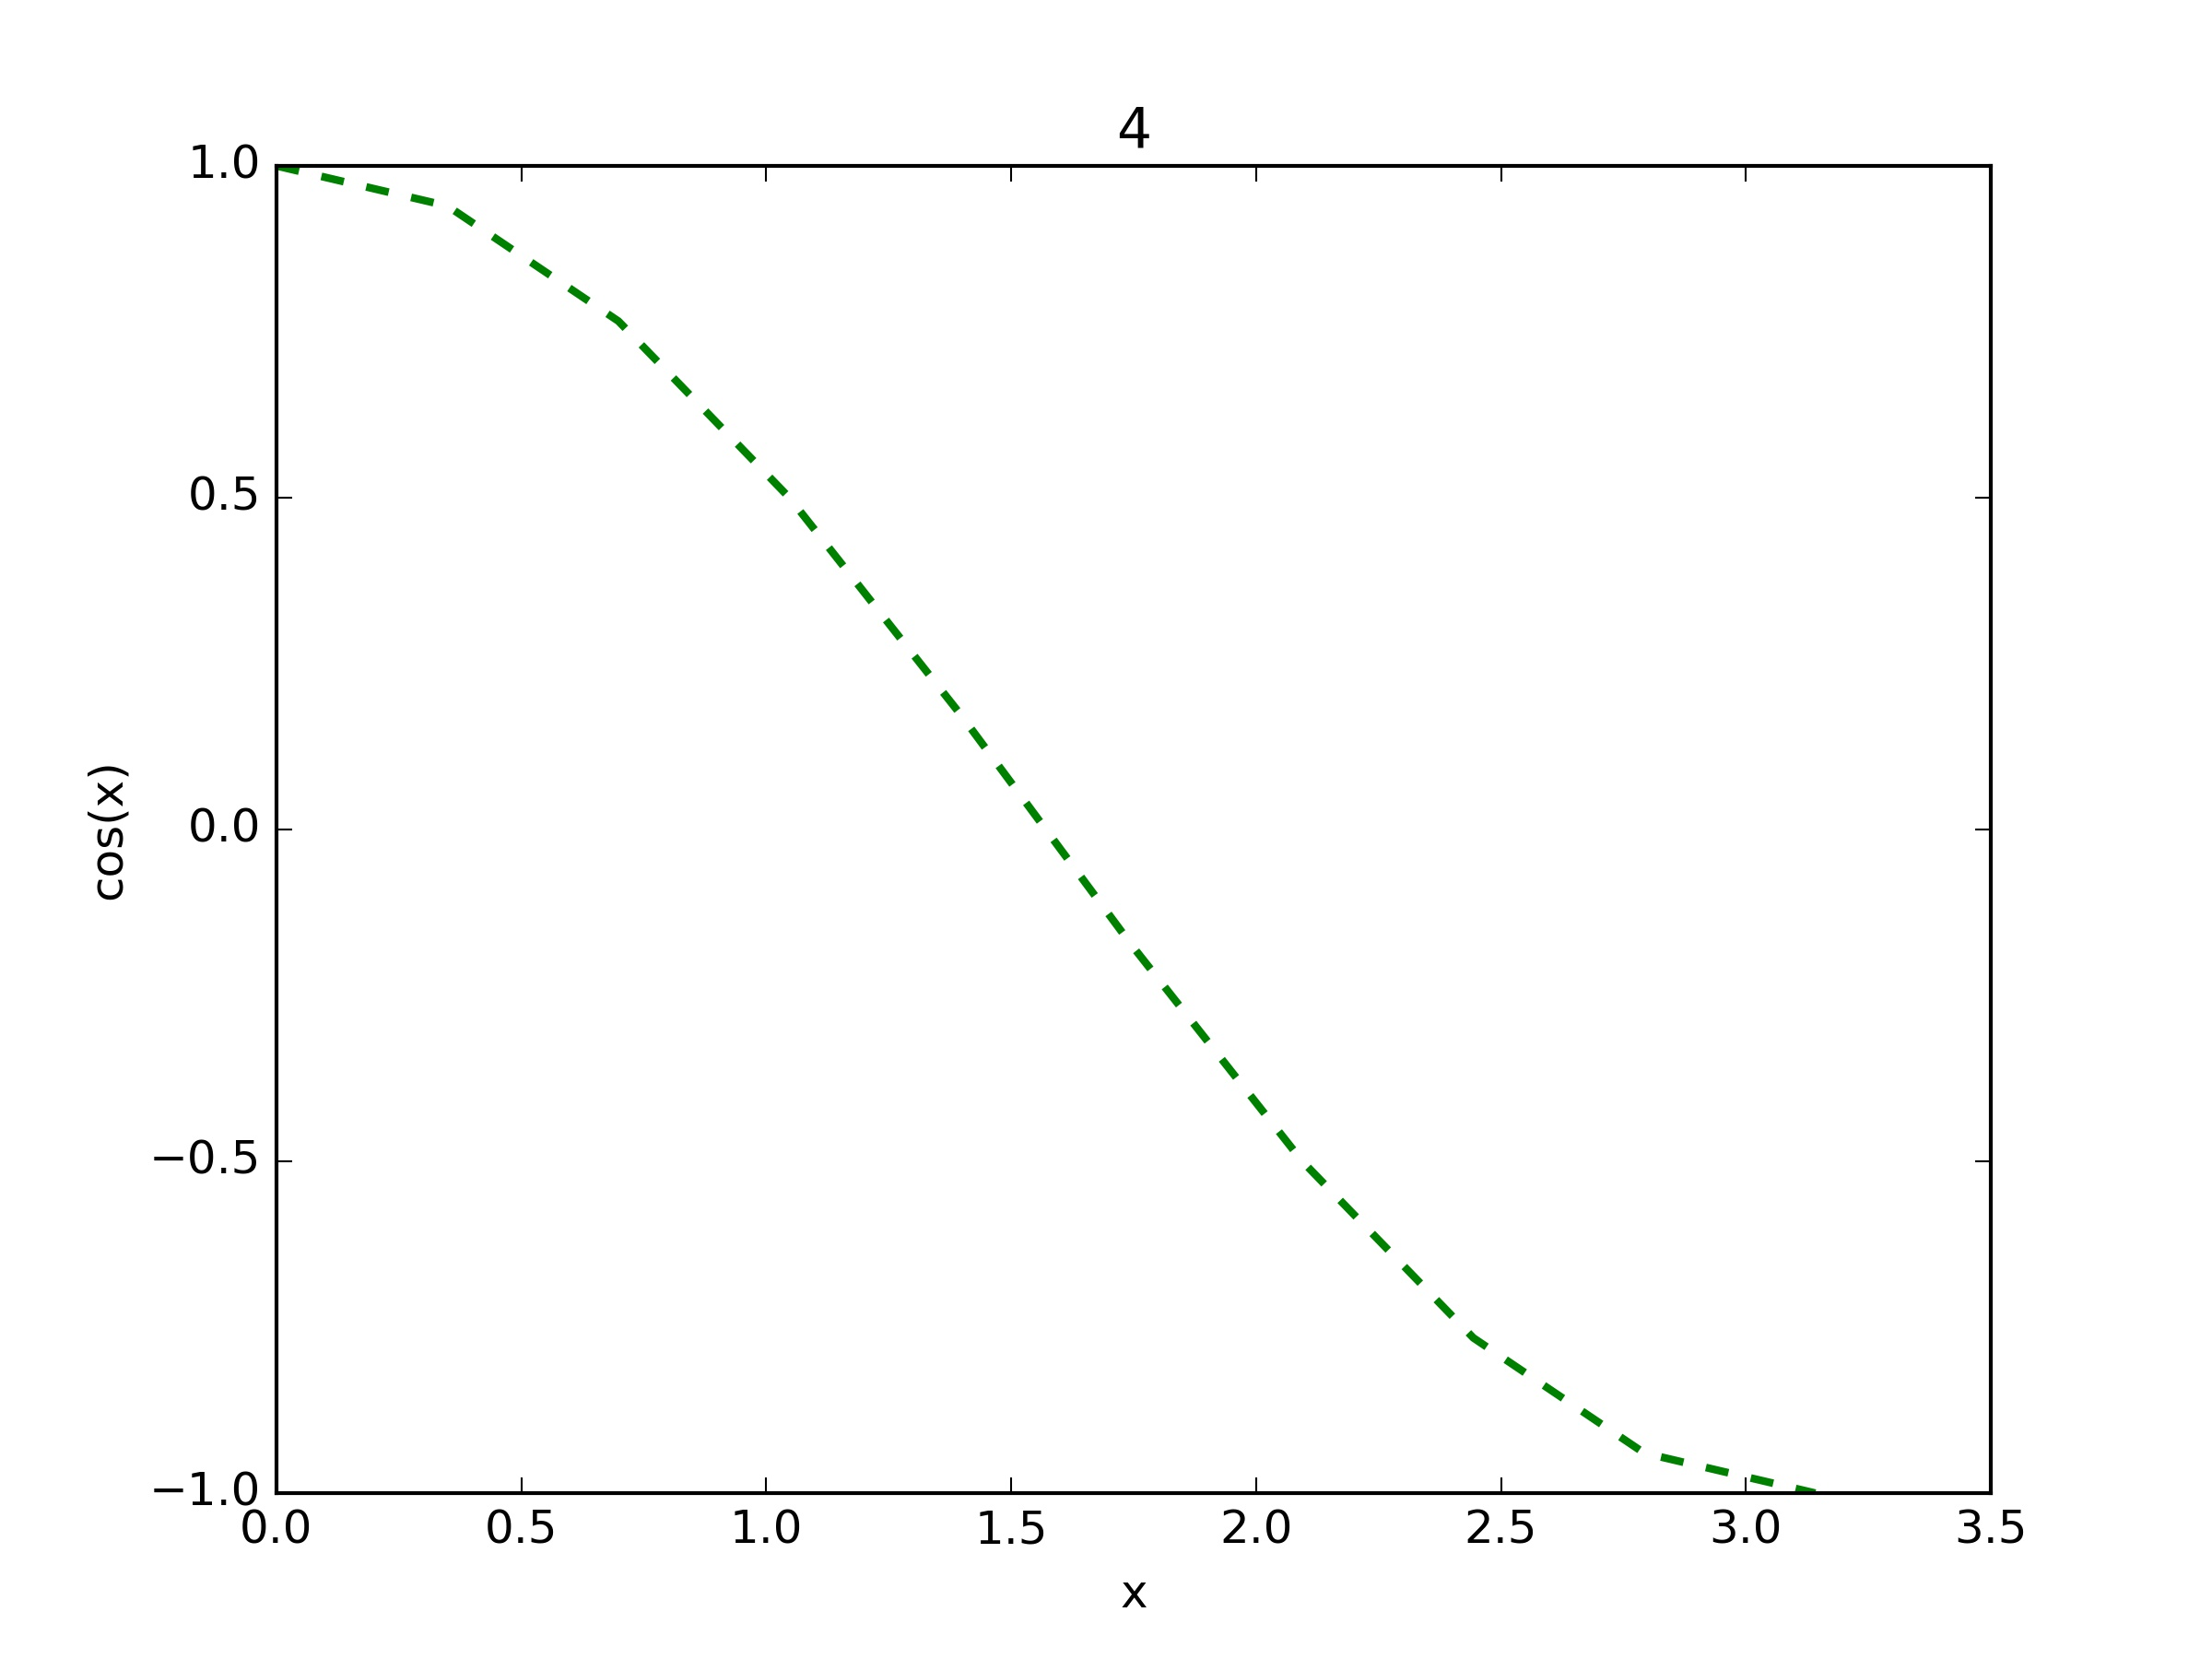

The Python source for this figure:
import numpy as np
import matplotlib.pyplot as plt

x = np.linspace(0,np.pi,10)
plt.plot(x,np.cos(x),color='green',linestyle='--',linewidth=2.0)
plt.xlabel('x')
plt.ylabel('cos(x)')
plt.title('4')
plt.savefig('4.jpg',dpi=300)
plt.show()
print('job done')
